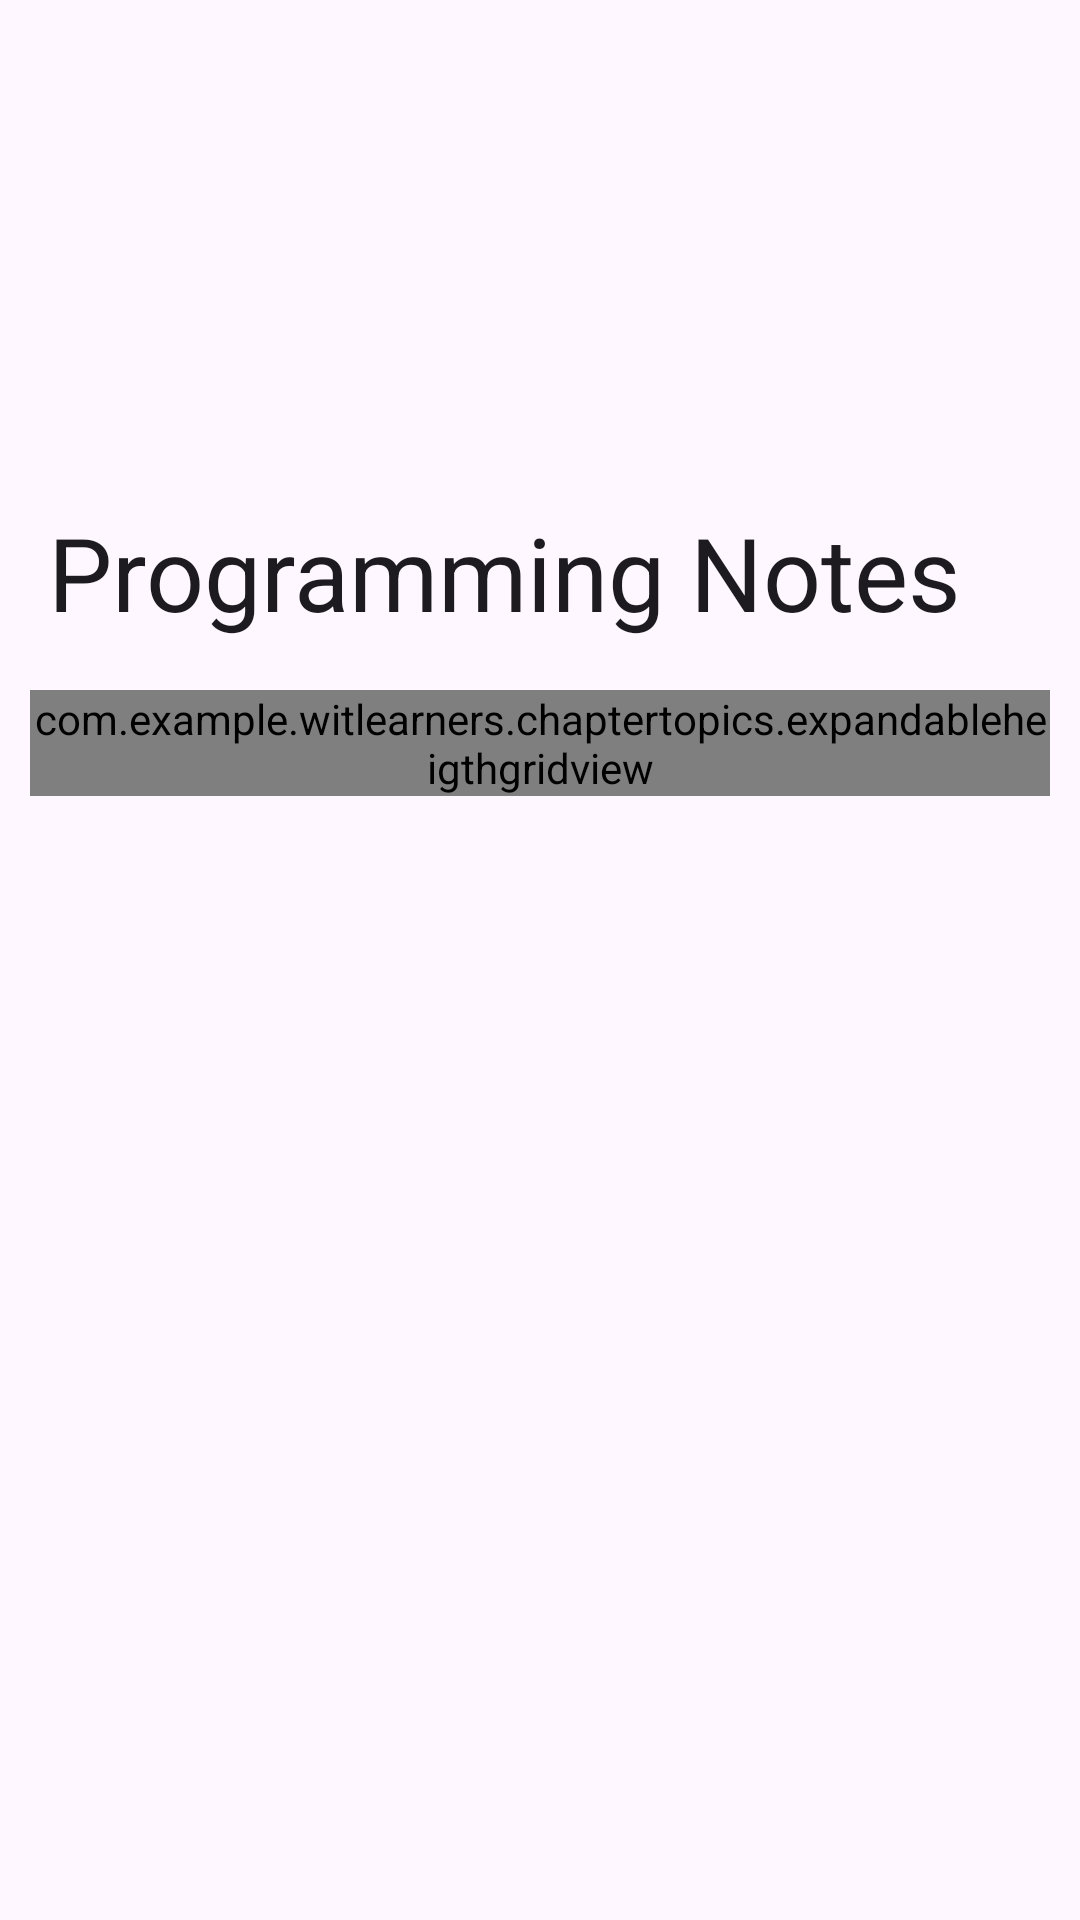

Reconstruct the res/layout file that produces this screen, plus the resources it refers to.
<!-- AndroidManifest.xml: application theme Theme.WITLearners -->
<!-- res/layout/activity_topicactivity.xml -->
<?xml version="1.0" encoding="utf-8"?>
<androidx.coordinatorlayout.widget.CoordinatorLayout xmlns:android="http://schemas.android.com/apk/res/android"
    xmlns:app="http://schemas.android.com/apk/res-auto"
    xmlns:tools="http://schemas.android.com/tools"
    android:layout_width="match_parent"
    android:layout_height="match_parent"
    tools:context=".chaptertopics.topicactivity">
    <com.google.android.material.appbar.AppBarLayout
        android:layout_width="match_parent"
        android:layout_height="wrap_content"
        android:fitsSystemWindows="true"
        android:theme="@style/Theme.AppCompat.Light.DarkActionBar">
        <com.google.android.material.appbar.CollapsingToolbarLayout
            android:layout_width="match_parent"
            android:layout_height="220dp"
            app:layout_scrollFlags="scroll|exitUntilCollapsed"
            app:contentScrim="?attr/colorPrimary"
            app:expandedTitleTextAppearance="@android:color/transparent"
            android:fitsSystemWindows="true">
            <ImageView
                android:layout_width="match_parent"
                android:layout_height="220dp"
                android:src="@drawable/pl"
                android:scaleType="centerCrop"
                app:layout_collapseMode="parallax"
                android:contentDescription="Heading 1"/>
            <androidx.appcompat.widget.Toolbar
                android:layout_width="match_parent"
                android:layout_height="?attr/actionBarSize"
                app:layout_collapseMode="pin"
                app:popupTheme="@style/Theme.AppCompat.Light"
                app:title="Programming Notes"
                app:titleTextColor="@color/white"
                android:id="@+id/toolbarPL"/>

        </com.google.android.material.appbar.CollapsingToolbarLayout>
    </com.google.android.material.appbar.AppBarLayout>

    <androidx.core.widget.NestedScrollView
        android:layout_width="match_parent"
        android:layout_height="match_parent"
        android:padding="10dp"
        android:background="@drawable/homebg"
        app:layout_behavior="@string/appbar_scrolling_view_behavior">
        <RelativeLayout
            android:layout_width="match_parent"
            android:layout_height="match_parent"
            android:gravity="center">

            <com.example.witlearners.chaptertopics.expandableheigthgridview
                android:layout_width="match_parent"
                android:layout_height="wrap_content"
                android:id="@+id/topic_grid"
                android:horizontalSpacing="7dp"
                android:verticalSpacing="10dp"
                android:isScrollContainer="false"
                android:columnWidth="100dp"
                android:stretchMode="columnWidth"
                android:numColumns="2"/>




        </RelativeLayout>

    </androidx.core.widget.NestedScrollView>


</androidx.coordinatorlayout.widget.CoordinatorLayout>
<!-- resources referenced by this layout -->
<resources>
  <style name="Theme.WITLearners" parent="Base.Theme.WITLearners" />
  <style name="Base.Theme.WITLearners" parent="Theme.Material3.DayNight.NoActionBar">
          
          
      </style>
  <!-- not gathered from this repository: default colours our renderer supplied (Android Studio template values) -->
  <color name="white">#FFFFFFFF</color>
</resources>
